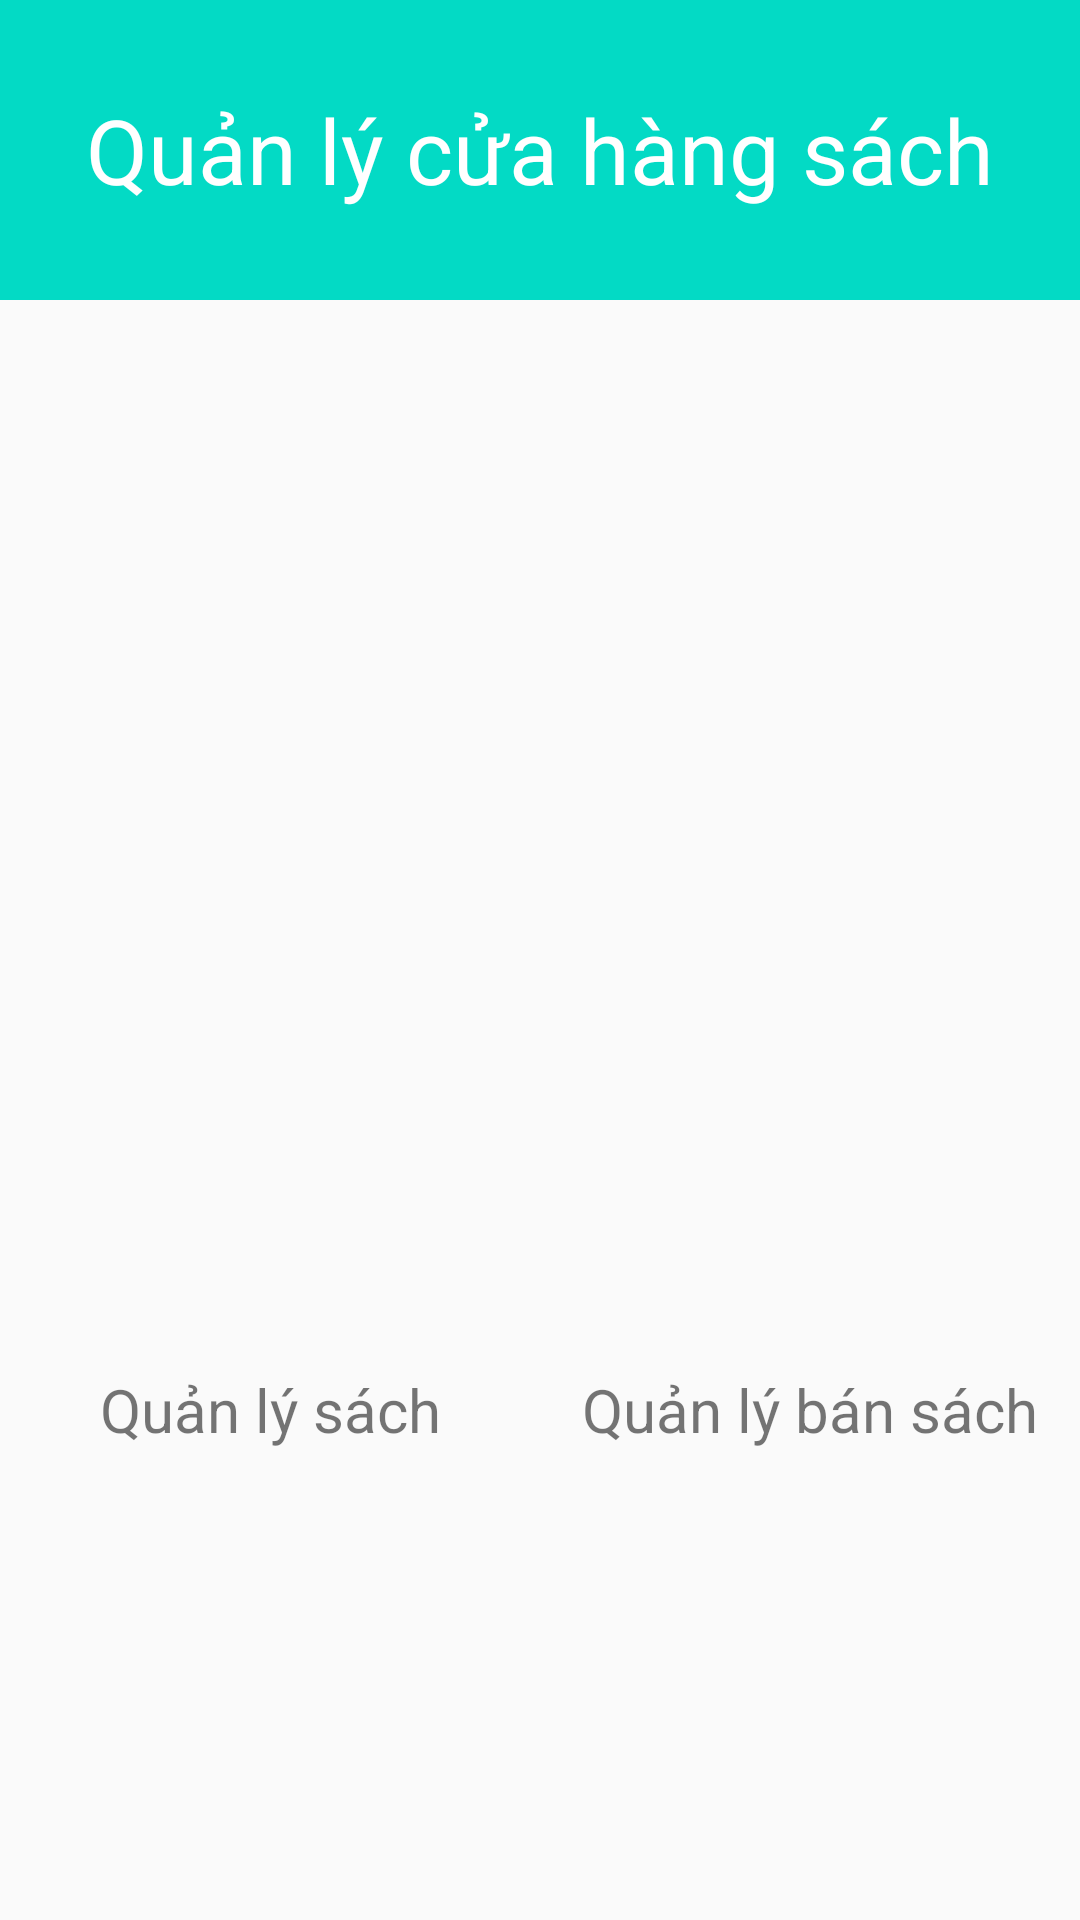

This screen was rendered from an Android layout file. Write that file and the resources it references.
<!-- AndroidManifest.xml: application theme Theme.AppCompat.Light.NoActionBar -->
<!-- res/layout/activity_main.xml -->
<?xml version="1.0" encoding="utf-8"?>
<LinearLayout xmlns:android="http://schemas.android.com/apk/res/android"
    xmlns:tools="http://schemas.android.com/tools"
    android:layout_width="match_parent"
    android:layout_height="match_parent"
    android:gravity="center"
    android:orientation="vertical"
    tools:context=".MainActivity">

    <TextView
        android:layout_width="match_parent"
        android:layout_height="100dp"
        android:background="@color/teal_200"
        android:gravity="center"
        android:text="Quản lý cửa hàng sách"
        android:textColor="@color/white"
        android:textSize="30sp" />

    <LinearLayout

        android:layout_width="match_parent"
        android:layout_height="match_parent"
        android:gravity="center"
        android:orientation="horizontal">

        <LinearLayout
            android:layout_width="match_parent"
            android:layout_height="wrap_content"
            android:layout_weight="1"
            android:gravity="center"
            android:orientation="vertical">

            <ImageButton
                android:id="@+id/btn_quanlysp"
                android:layout_width="200dp"
                android:layout_height="200dp"
                android:background="@drawable/bookstack" />

            <TextView
                android:layout_width="match_parent"
                android:layout_height="wrap_content"
                android:gravity="center"
                android:text="Quản lý sách"
                android:textSize="20sp" />
        </LinearLayout>

        <LinearLayout
            android:layout_width="match_parent"
            android:layout_height="wrap_content"
            android:layout_weight="1"
            android:gravity="center"
            android:orientation="vertical">

            <ImageButton
                android:id="@+id/btn_banhang"
                android:layout_width="200dp"
                android:layout_height="200dp"
                android:background="@drawable/buybutton" />

            <TextView
                android:layout_width="match_parent"
                android:layout_height="wrap_content"
                android:gravity="center"
                android:text="Quản lý bán sách"
                android:textSize="20sp" />
        </LinearLayout>
    </LinearLayout>


</LinearLayout>
<!-- resources referenced by this layout -->
<resources>

  <!-- not gathered from this repository: default colours our renderer supplied (Android Studio template values) -->
  <color name="teal_200">#FF03DAC5</color>
  <color name="white">#FFFFFFFF</color>
</resources>
